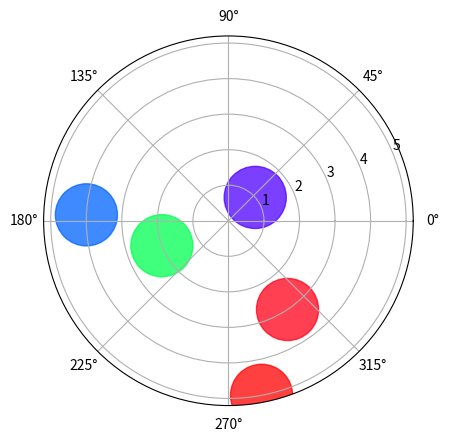

The script that saved this image:
import numpy as np
import matplotlib.pyplot as plt


# Fixing random state for reproducibility
#p.random.seed(19680801)

# Compute areas and colors
"""
N = 150
r = 2 * np.random.rand(10)
print(r)
theta = 2 * np.pi * np.random.rand(10)
area = 200 * r**2
colors = theta
print(colors)

fig = plt.figure(facecolor = "lightcyan", figsize = [4, 4], dpi = 200, linewidth = 20, edgecolor = "Pink")
ax = fig.add_subplot(111, projection='polar')
#111 = posición, default pone 111
c = ax.scatter(theta, r, c=colors, s=area, cmap='hsv', alpha=0.75)

#x = pi/2, etc // y = nivel en el que está
"""

#r  //  y
lArr = [1,2,3,4,5]
cosa = np.pi * np.random.rand(6)
#theta  //  x
cosa2 = np.array([7, 3.5, 5.3, 3.1, 4.9])
#Este número son grados
#De grados a radianes = grados * 180 / pi

#theta
lArr3 = 2 * cosa
areaa = 2000
#area de las bolitas
colores = np.random.rand(5)
print(colores)

fig = plt.figure(dpi = 150)
axx = fig.add_subplot(projection = 'polar')
d = axx.scatter(cosa2, lArr, c = colores, s = areaa, cmap = 'hsv', alpha = 0.75)

plt.savefig('d.png')

y_2 = np.random.uniform(1, 4, size = 4)
print(y_2)
print(type(y_2))